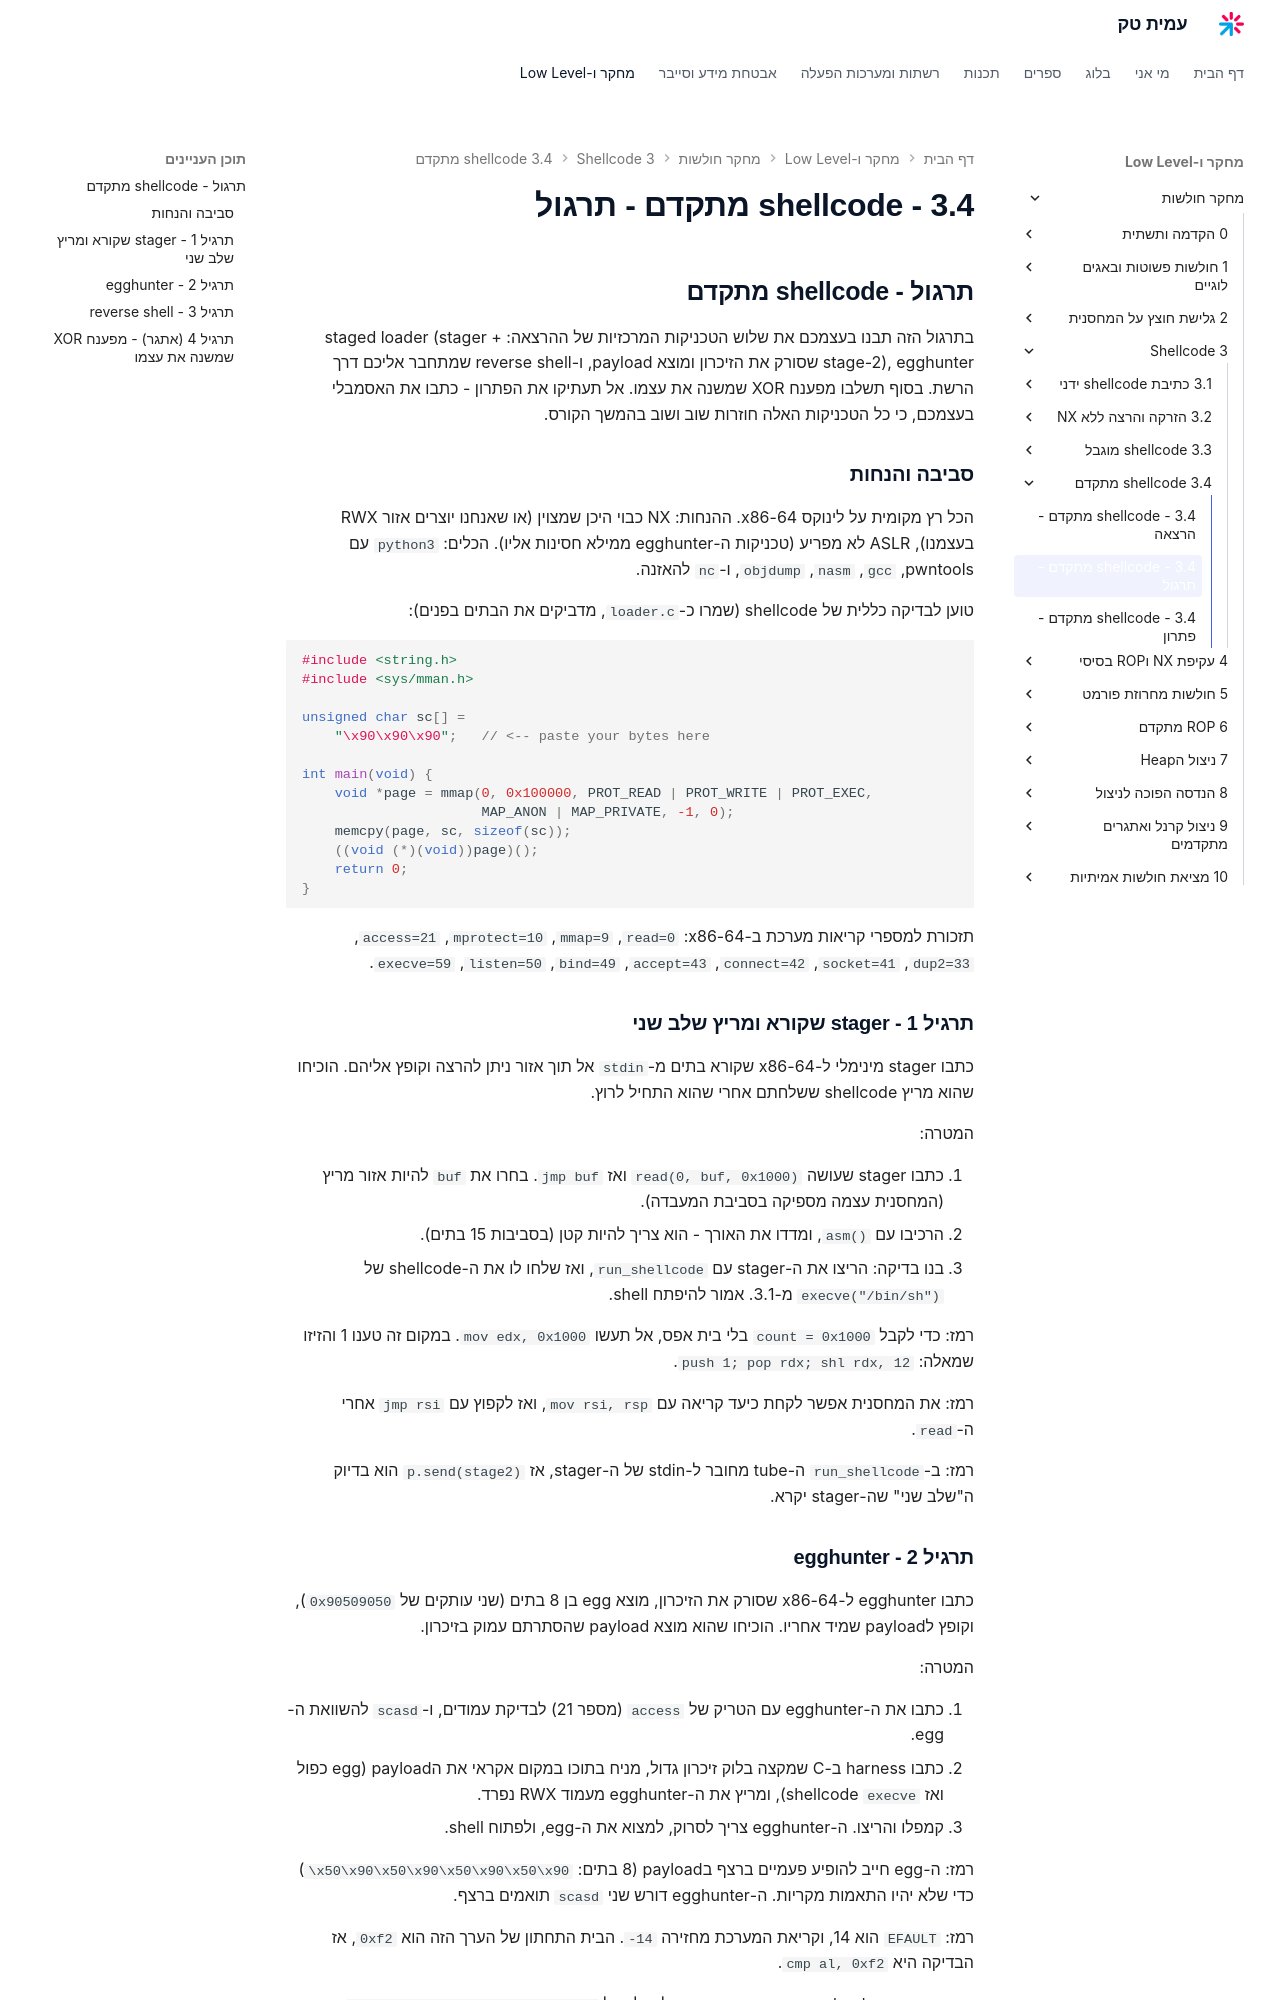

repository: AmitPinchasi/amittech · page: מחקר-חולשות/3 - Shellcode/3.4 - shellcode מתקדם/3.4 - shellcode מתקדם - תרגול/index.html · generator: mkdocs

## תרגול - shellcode מתקדם

בתרגול הזה תבנו בעצמכם את שלוש הטכניקות המרכזיות של ההרצאה: staged loader (stager + stage-2), egghunter שסורק את הזיכרון ומוצא payload, ו-reverse shell שמתחבר אליכם דרך הרשת. בסוף תשלבו מפענח XOR שמשנה את עצמו. אל תעתיקו את הפתרון - כתבו את האסמבלי בעצמכם, כי כל הטכניקות האלה חוזרות שוב ושוב בהמשך הקורס.

### סביבה והנחות

הכל רץ מקומית על לינוקס x86-64. ההנחות: NX כבוי היכן שמצוין (או שאנחנו יוצרים אזור RWX בעצמנו), ASLR לא מפריע (טכניקות ה-egghunter ממילא חסינות אליו). הכלים: `python3` עם pwntools, `gcc`, `nasm`, `objdump`, ו-`nc` להאזנה.

טוען לבדיקה כללית של shellcode (שמרו כ-`loader.c`, מדביקים את הבתים בפנים):

```c
#include <string.h>
#include <sys/mman.h>

unsigned char sc[] =
    "\x90\x90\x90";   // <-- paste your bytes here

int main(void) {
    void *page = mmap(0, 0x100000, PROT_READ | PROT_WRITE | PROT_EXEC,
                      MAP_ANON | MAP_PRIVATE, -1, 0);
    memcpy(page, sc, sizeof(sc));
    ((void (*)(void))page)();
    return 0;
}
```

תזכורת למספרי קריאות מערכת ב-x86-64: `read=0`, `mmap=9`, `mprotect=10`, `access=21`, `dup2=33`, `socket=41`, `connect=42`, `accept=43`, `bind=49`, `listen=50`, `execve=59`.

### תרגיל 1 - stager שקורא ומריץ שלב שני

כתבו stager מינימלי ל-x86-64 שקורא בתים מ-`stdin` אל תוך אזור ניתן להרצה וקופץ אליהם. הוכיחו שהוא מריץ shellcode ששלחתם אחרי שהוא התחיל לרוץ.

המטרה:

1. כתבו stager שעושה `read(0, buf, 0x1000)` ואז `jmp buf`. בחרו את `buf` להיות אזור מריץ (המחסנית עצמה מספיקה בסביבת המעבדה).
2. הרכיבו עם `asm()`, ומדדו את האורך - הוא צריך להיות קטן (בסביבות 15 בתים).
3. בנו בדיקה: הריצו את ה-stager עם `run_shellcode`, ואז שלחו לו את ה-shellcode של `execve("/bin/sh")` מ-3.1. אמור להיפתח shell.

רמז: כדי לקבל `count = 0x1000` בלי בית אפס, אל תעשו `mov edx, 0x1000`. במקום זה טענו 1 והזיזו שמאלה: `push 1; pop rdx; shl rdx, 12`.

רמז: את המחסנית אפשר לקחת כיעד קריאה עם `mov rsi, rsp`, ואז לקפוץ עם `jmp rsi` אחרי ה-`read`.

רמז: ב-`run_shellcode` ה-tube מחובר ל-stdin של ה-stager, אז `p.send(stage2)` הוא בדיוק ה"שלב שני" שה-stager יקרא.

### תרגיל 2 - egghunter

כתבו egghunter ל-x86-64 שסורק את הזיכרון, מוצא egg בן 8 בתים (שני עותקים של `0x90509050`), וקופץ לpayload שמיד אחריו. הוכיחו שהוא מוצא payload שהסתרתם עמוק בזיכרון.

המטרה:

1. כתבו את ה-egghunter עם הטריק של `access` (מספר 21) לבדיקת עמודים, ו-`scasd` להשוואת ה-egg.
2. כתבו harness ב-C שמקצה בלוק זיכרון גדול, מניח בתוכו במקום אקראי את הpayload (egg כפול ואז `execve` shellcode), ומריץ את ה-egghunter מעמוד RWX נפרד.
3. קמפלו והריצו. ה-egghunter צריך לסרוק, למצוא את ה-egg, ולפתוח shell.

רמז: ה-egg חייב להופיע פעמיים ברצף בpayload (8 בתים: `\x50\x90\x50\x90\x50\x90\x50\x90`) כדי שלא יהיו התאמות מקריות. ה-egghunter דורש שני `scasd` תואמים ברצף.

רמז: `EFAULT` הוא 14, וקריאת המערכת מחזירה `-14`. הבית התחתון של הערך הזה הוא `0xf2`, אז הבדיקה היא `cmp al, 0xf2`.

רמז: הניחו את הpayload בתוך ההקצאה הגדולה, למשל `memcpy(big + 0x54321, payload, sizeof(payload))`, כדי לאלץ את ה-egghunter לסרוק ממש.
